Run: headless pygame with SDL's dummy video driver; simulated clock (each Clock.tick advances the game by its frame time, no real sleeping); random seed 0; keys injected as events and as key.get_pressed() state; no mouse input.
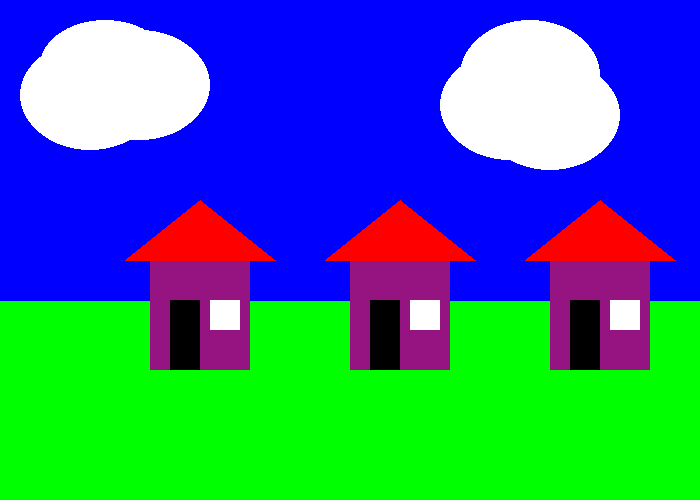
Frame 1 of 4 · flips 1–60 · no input
Frame 2 of 4 · flips 61–180 · tapped SPACE, RETURN · held RIGHT (→), D · screen unchanged from frame 1, image omitted
Frame 3 of 4 · flips 181–300 · held DOWN (↓), S · screen unchanged from frame 2, image omitted
Frame 4 of 4 · flips 301–420 · held LEFT (←), A, UP (↑), W · screen unchanged from frame 3, image omitted

The pygame program that drew these frames:

#!/usr/bin/env python3
#Lab #5
#Christian Groves
#11/16/17
import pygame
pygame.init()
greenColor = 175
radius = 180
sunChange= (200,greenColor,40)
LIGHTBLUE=(126,213,242)
BLACK   =(0,0,0)
WHITE   =(255,255,255)
GREEN   =(0,255,0)
RED     =(255,0,0)
BLUE    =(0,0,255)
PURPLE  =(150,20,130)
size=(700,500)
xoff= 700
screen = pygame.display.set_mode(size)
pygame.display.set_caption("Christian's Cool Game")
done = False
clock = pygame.time.Clock()
font = pygame.font.Font(None, 25)
while done == False:
    screen.fill(BLUE)        
    #green ground
    pygame.draw.line(screen, GREEN , [0,400], [700,400],200) 
    #first cloud
    pygame.draw.ellipse(screen, WHITE, [40, 20, 130, 90])
    pygame.draw.ellipse(screen, WHITE, [70, 30, 140, 110])
    pygame.draw.ellipse(screen, WHITE, [20, 40, 140, 110])
    #second cloud
    pygame.draw.ellipse(screen, WHITE, [440, 50, 140, 110])
    pygame.draw.ellipse(screen, WHITE, [460, 20, 140, 110])
    pygame.draw.ellipse(screen, WHITE, [480, 60, 140, 110])    
    for event in pygame.event.get():
        if event.type == pygame.QUIT:
            done=True

    #House's
    for xoff in range(700, 0, -200):
        pygame.draw.rect(screen, PURPLE, [50+ xoff , 260, 100, 110])
        pygame.draw.rect(screen, BLACK, [70+ xoff , 300, 30, 70])
        pygame.draw.rect(screen, WHITE, [110+ xoff , 300, 30, 30])
        pygame.draw.polygon(screen, RED, [[25+ xoff , 260], [175+ xoff, 260], [100+ xoff , 200]]) 
    
         
    pygame.display.flip()        
             
    clock.tick(20)
    
pygame.quit  ()
